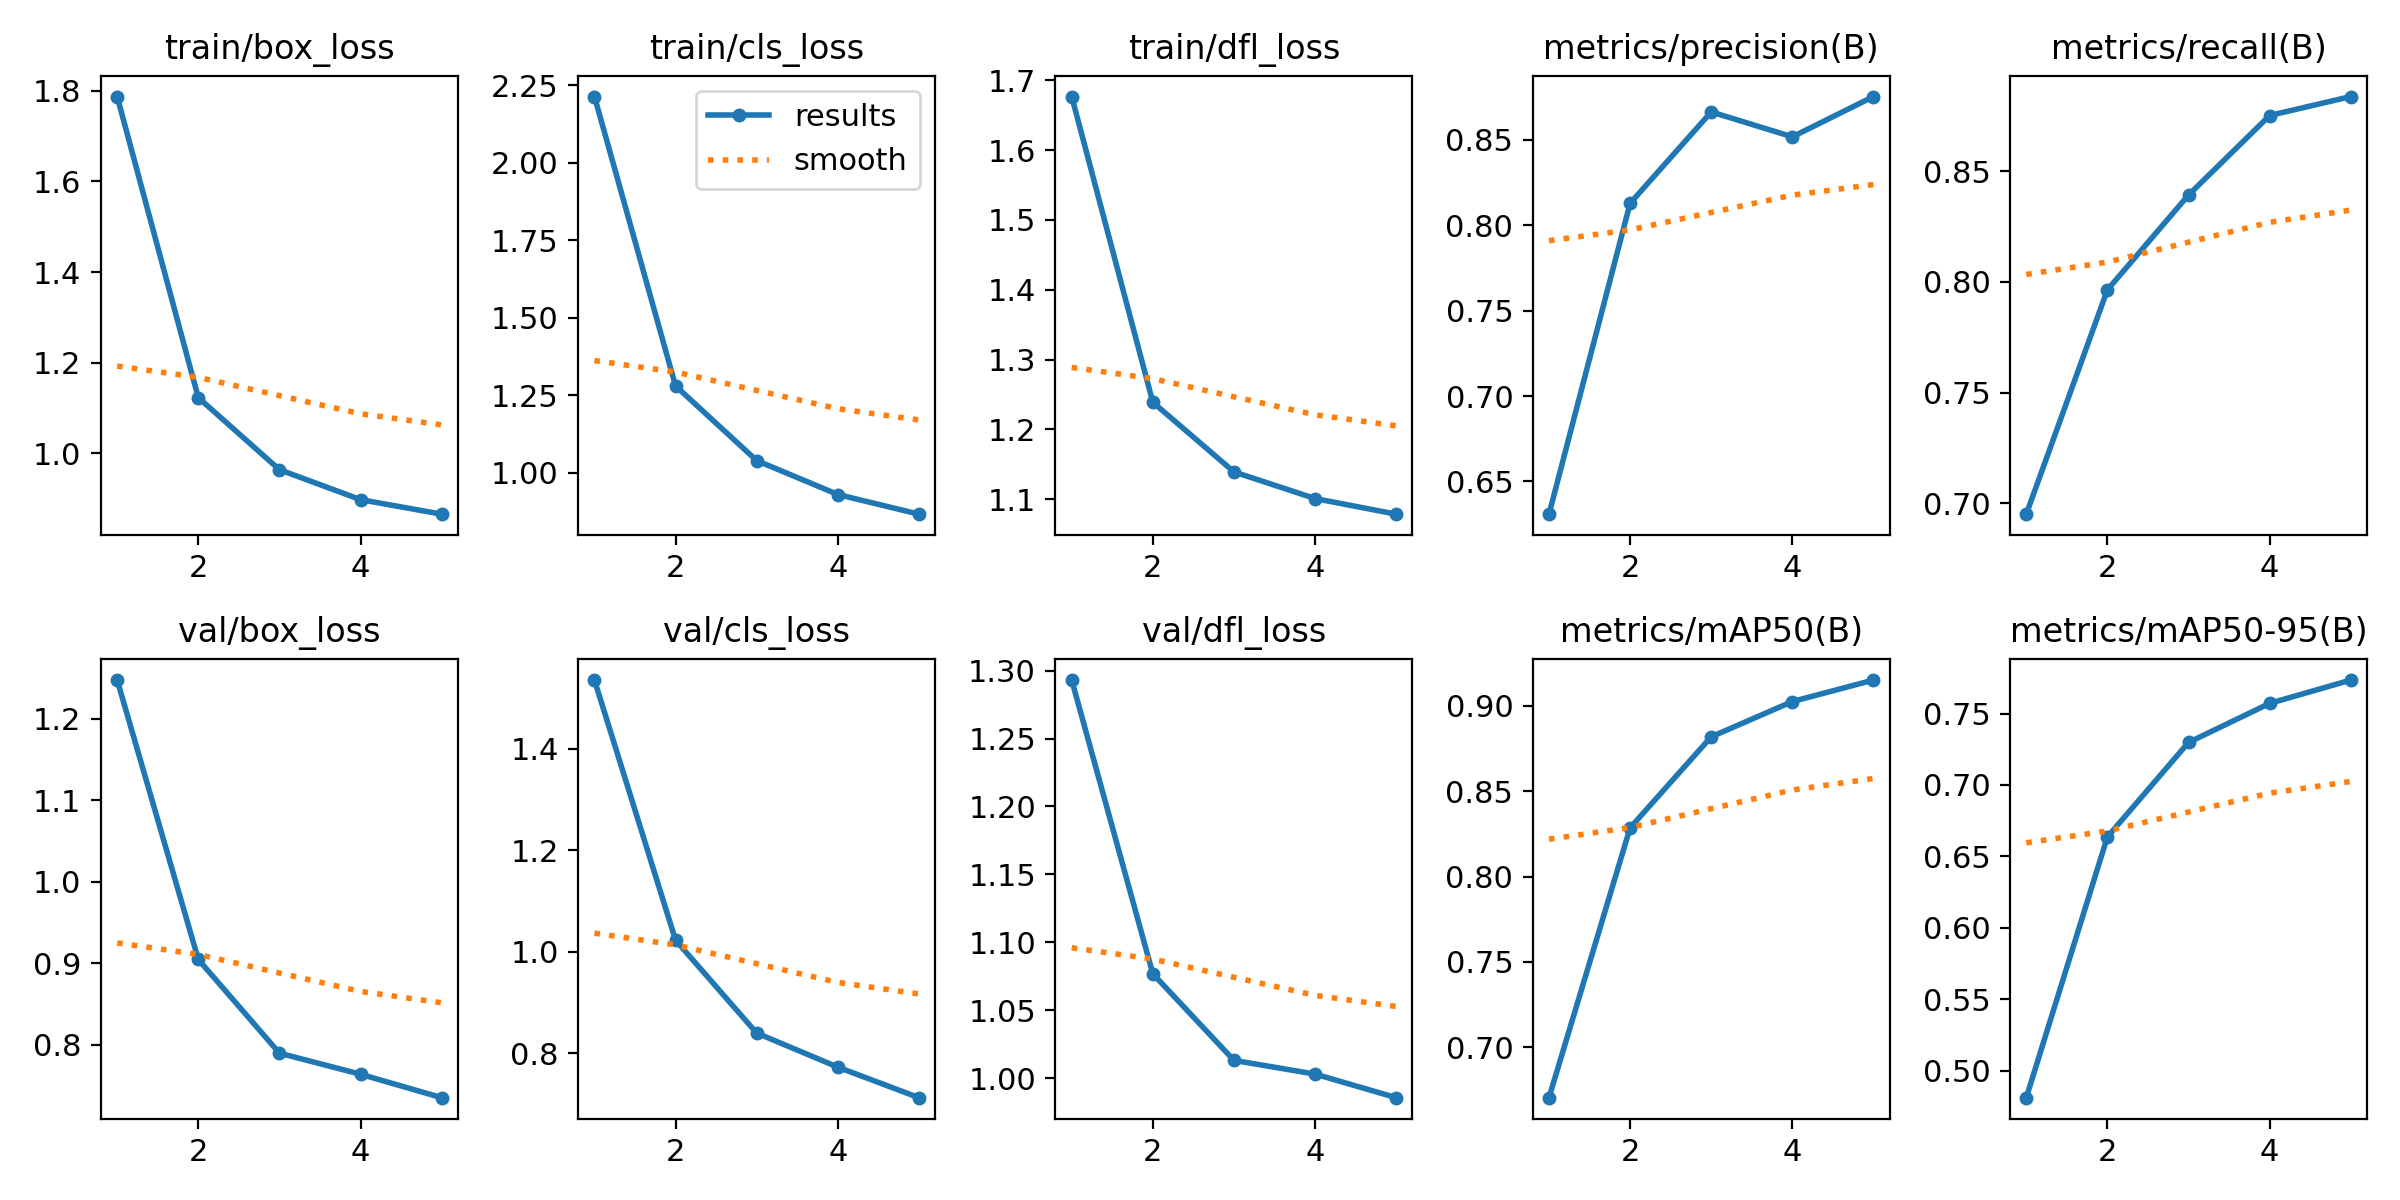

Data behind this chart, as committed beside it:
epoch, time, train/box_loss, train/cls_loss, train/dfl_loss, metrics/precision(B), metrics/recall(B), metrics/mAP50(B), metrics/mAP50-95(B), val/box_loss, val/cls_loss, val/dfl_loss, lr/pg0, lr/pg1, lr/pg2, lr/pg3, lr/pg4, lr/pg5, lr/pg6, lr/pg7
1, 11639, 1.787, 2.214, 1.677, 0.6309, 0.6951, 0.6704, 0.4811, 1.248, 1.536, 1.293, 0.001662, 0.000554, 0.001662, 0.000554, 0.001662, 0.000554, 0.001662, 0.000554
2, 14212, 1.123, 1.28, 1.239, 0.8128, 0.7964, 0.8286, 0.6636, 0.9046, 1.023, 1.077, 0.00267, 0.00089, 0.00267, 0.00089, 0.00267, 0.00089, 0.00267, 0.00089
3, 15967, 0.9639, 1.039, 1.139, 0.8662, 0.8392, 0.8819, 0.7298, 0.7895, 0.8401, 1.013, 0.003018, 0.001006, 0.003018, 0.001006, 0.003018, 0.001006, 0.003018, 0.001006
4, 17398, 0.8978, 0.9292, 1.101, 0.8516, 0.8751, 0.9026, 0.7571, 0.7636, 0.773, 1.003, 0.00203, 0.0006768, 0.00203, 0.0006768, 0.00203, 0.0006768, 0.00203, 0.0006768
5, 19232, 0.8658, 0.8657, 1.078, 0.8752, 0.8837, 0.9152, 0.7734, 0.7348, 0.7128, 0.9855, 0.00104, 0.0003467, 0.00104, 0.0003467, 0.00104, 0.0003467, 0.00104, 0.0003467
